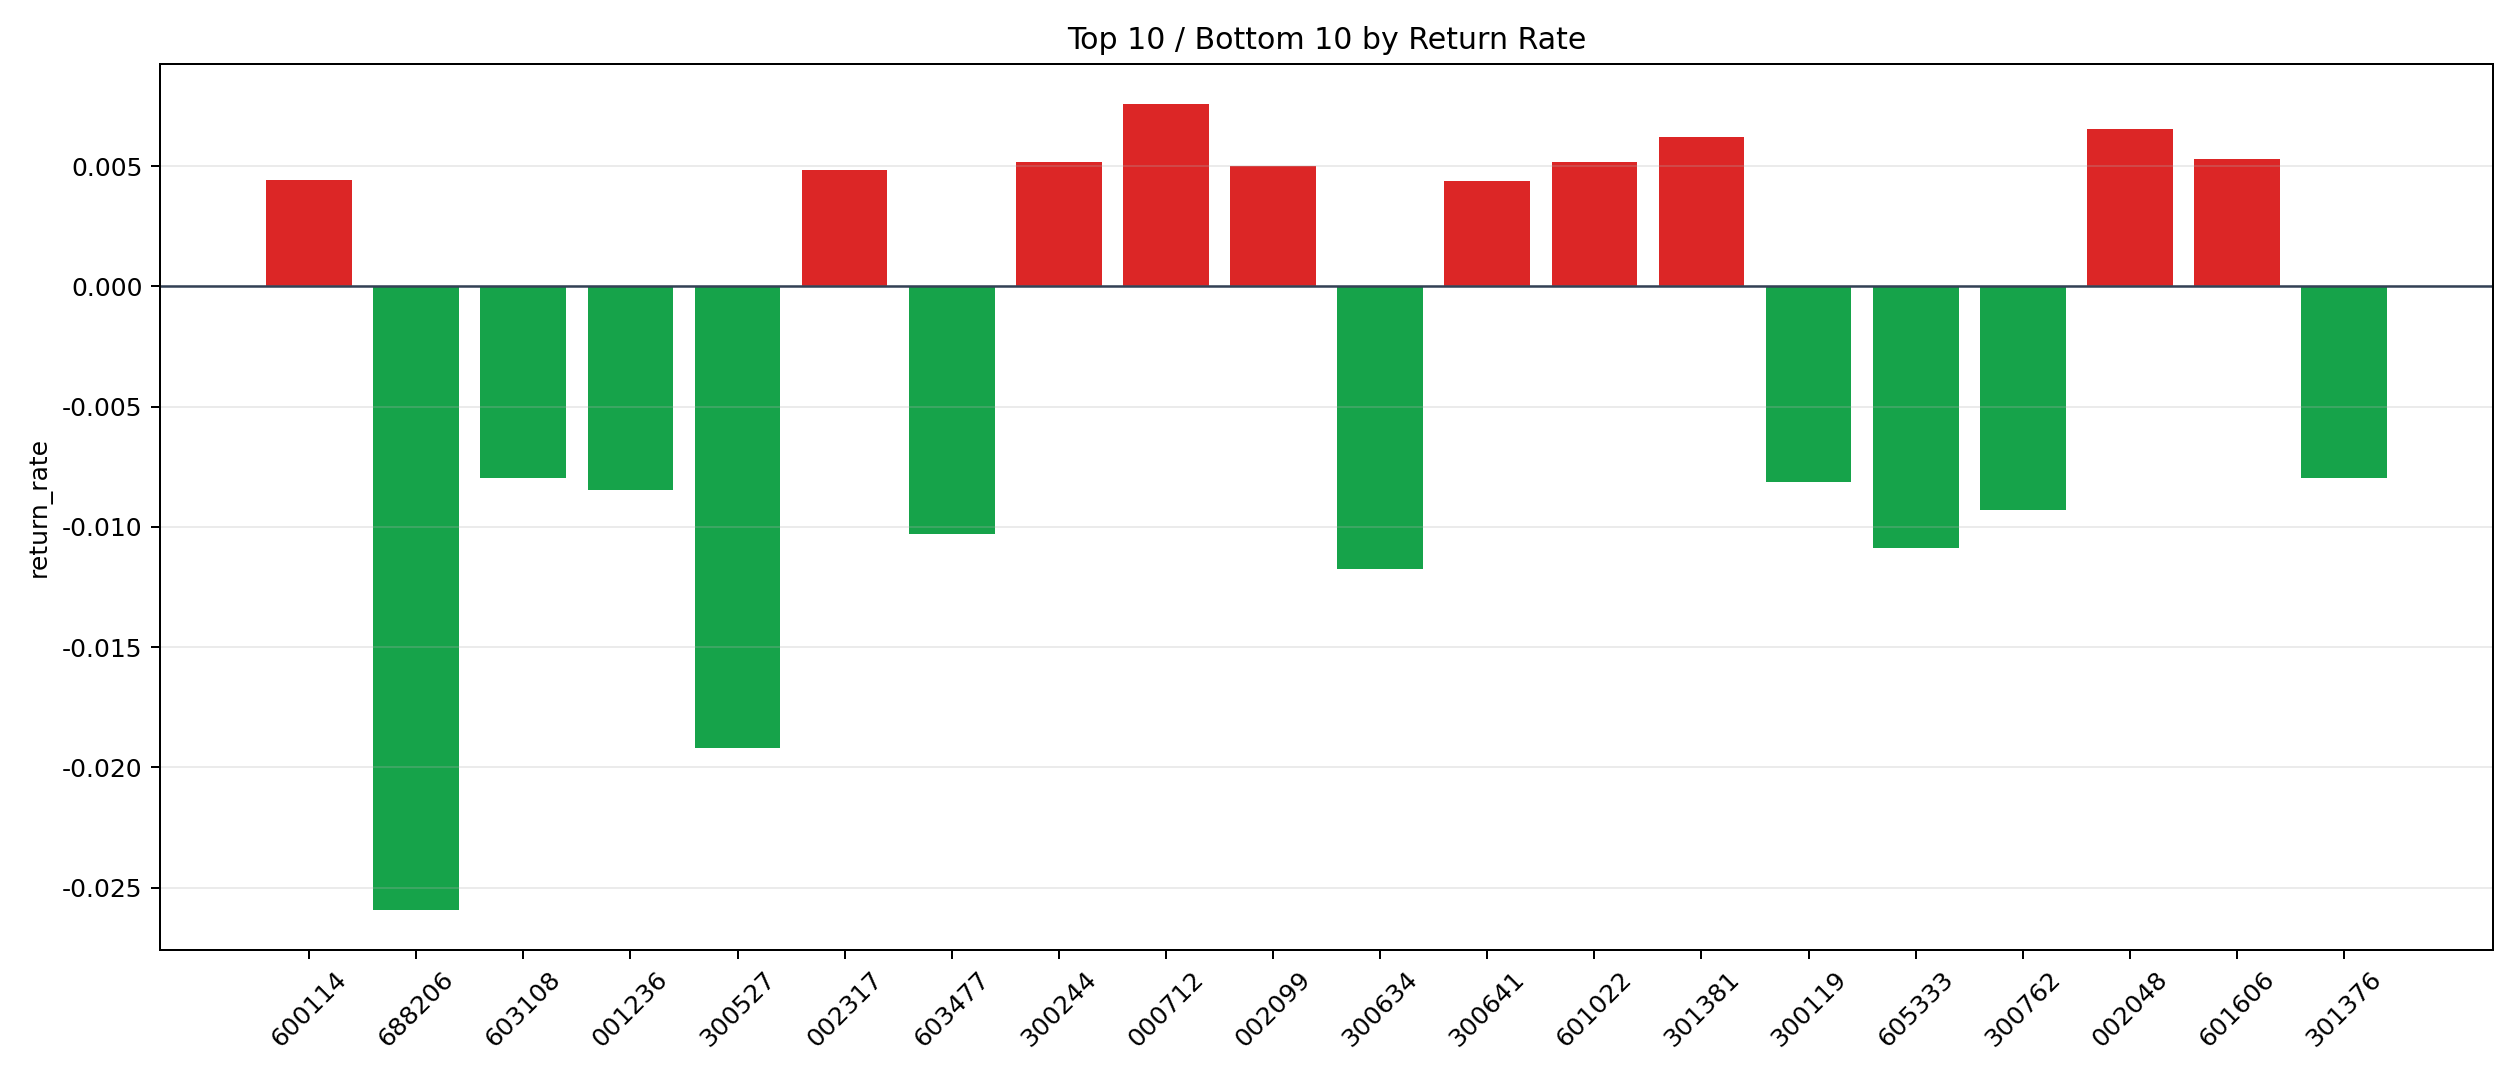

Source data for this figure (header and first rows):
symbol, n_trades, total_pnl, total_entry_notional, return_rate
000712, 10, 1336, 176129, 0.007588
002048, 8, 825.4, 125895, 0.006556
301381, 4, 335.7, 54149, 0.0062
601606, 13, 1199, 225990, 0.005305
601022, 26, 2209, 426300, 0.005182
300244, 5, 502.3, 97209, 0.005167
002099, 30, 2677, 536880, 0.004986
002317, 15, 1244, 257937, 0.004822
600114, 11, 862.5, 195827, 0.004404
300641, 6, 409.6, 93875, 0.004363
300568, 6, 398.1, 99930, 0.003984
600787, 8, 620, 156452, 0.003963
300773, 145, 11449, 3010995, 0.003803
300747, 13, 804.5, 219864, 0.003659
002987, 20, 1329, 372219, 0.003571
688183, 6, 331.4, 98294, 0.003372
601777, 6, 326.6, 99300, 0.003289
300525, 5, 310.7, 97937, 0.003173
002675, 5, 311.1, 98254, 0.003167
688315, 2, 110.8, 35314, 0.003137
300783, 14, 670, 216039, 0.003101
002101, 4, 194, 63764, 0.003043
003040, 3, 140.7, 49160, 0.002862
300432, 17, 815.7, 294262, 0.002772
300045, 15, 641.8, 246653, 0.002602
600509, 5, 244.5, 95659, 0.002556
300261, 29, 1508, 613811, 0.002456
000657, 24, 961, 411528, 0.002335
601020, 23, 905.2, 394968, 0.002292
002581, 6, 184.1, 82438, 0.002233
000766, 17, 641.1, 310403, 0.002065
600882, 12, 584.1, 291163, 0.002006
600315, 10, 371.2, 192349, 0.00193
301558, 16, 421.8, 229194, 0.001841
300366, 26, 746.5, 470787, 0.001586
000811, 19, 457.3, 303540, 0.001506
002006, 18, 443.6, 298029, 0.001489
603533, 4, 99.71, 69147, 0.001442
002174, 27, 678.6, 474353, 0.001431
600223, 26, 599.6, 435865, 0.001376
002402, 25, 560.8, 476388, 0.001177
000848, 6, 108.3, 98470, 0.001099
688400, 6, 97.75, 94097, 0.001039
300657, 20, 328.8, 327981, 0.001003
000837, 81, 1249, 1364439, 0.0009154
300702, 3, 38.68, 45336, 0.0008532
000422, 82, 1212, 1477347, 0.0008202
600633, 8, 117.6, 146850, 0.0008005
300926, 3, 39.54, 50587, 0.0007817
603985, 4, 41.34, 60837, 0.0006796
603881, 6, 54.95, 95085, 0.0005779
000801, 69, 733.8, 1307881, 0.000561
300170, 129, 1338, 2439921, 0.0005484
002755, 8, 76.83, 145193, 0.0005292
600562, 53, 388, 872482, 0.0004448
002265, 108, 795.4, 1825387, 0.0004357
601890, 35, 234.9, 628775, 0.0003735
000062, 174, 834.6, 2973996, 0.0002806
688559, 4, 13.36, 61999, 0.0002155
688658, 6, 8.918, 101370, 0.00008797
... 161 more rows
